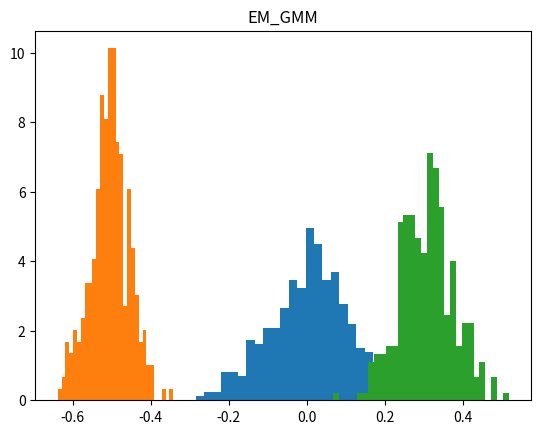

This figure's Python source:
# coding=utf-8
# 在0-2*pi的区间上生成100个点作为输入数据
import numpy as np
from matplotlib import pyplot as pt
from PIL import Image
import matplotlib.pyplot as plt

def create_data():
    n = 1000
    k = 3
    mu = [0,-0.5,0.3]
    sigma = [0.1,0.05,0.07]
    number = [400,300,300]
    data = []
    for i in range(len(number)):
        data.append(np.random.normal(mu[i], sigma[i], number[i]).tolist())
        count, bins3, ignored = plt.hist(data[i], 30, density=True)
    # count1, bins1, ignored1 = plt.hist(data, 30, density=True)
    # plt.plot(bins1, 1 / (sigma * np.sqrt(2 * np.pi)) * np.exp(- (bins1 - mu1) ** 2 / (2 * sigma1 ** 2)), linewidth=2,
    #        color='r')
    #plt.hist(data, 50)
    #plt.title("GMM")
    #plt.show()
    return data

def count_q(K,N,gama,sigma,y,mu,alpha):
    '''
    计算Q函数该轮迭代以后的取值，其中Q函数太长了，分成了Q前部和Q后部两部分
    :param K:模型个数
    :param N:样本个数
    :param gama:
    :param sigma:
    :param y:数据
    :param mu:
    :param alpha:
    :return:
    '''
    gsum = []
    for k in range(K):
        gsum.append(np.sum([gama[j, k] for j in range(N)]))
    for g,ak in zip(gsum,alpha):
        q_first = np.sum(g * np.log(ak))  # Question
    q_sencond = np.sum([np.sum([gama[j, k] * (
                np.log(1 / np.sqrt(2 * np.pi)) - np.log(np.sqrt(sigma[k])) - (1 / (2 * sigma[k]) * (y[j] - mu[k]) ** 2))
                    for j in range(N)]) for k in range(K)])
    return q_first+q_sencond

def EM(iter,Epsilon,N,K,data):
    '''

    :param iter: 迭代次数
    :param Epsilon: 阈值
    :param N:
    :param K:
    :param data: 数据集
    :return: 返回算出的参数
    '''
    alpha = np.ones(K) # 初始alpha
    mu = [0,1,2]
    print("mu",mu)
    sigma = [10] * K
    print("sigama",sigma)
    gama = np.ones((N, K))
    q1 = 0
    for i in range(iter):
        for k in range(K):
            # 计算模型k :gama
            for j in range(N):
                fx = alpha[k]*(np.exp(-(data[j]-mu[k])**2/(2*sigma[k])))/(np.sqrt(2*np.pi*sigma[k]))
                gama[j,k] = fx/np.sum([(alpha[k]*(np.exp(-(data[j]-mu[k])**2/(2*sigma[k])))/(np.sqrt(2*np.pi*sigma[k]))) for k in range(K)])

        for k in range(K):
            # 计算模型k的 :mu sigma alpha
            mu[k] = (np.sum([ gama[j,k]*data[j] for j in range(N)]))/(np.sum([gama[j,k] for j in range(N)]))
            sigma[k] =(np.sum([ gama[j,k]*(data[j]-mu[k])**2 for j in range(N)]))/(np.sum([gama[j,k] for j in range(N)]))
            alpha[k] = (np.sum([gama[j,k] for j in range(N)]))/N
        q2 = count_q(K, N, gama, sigma, data, mu, alpha)
        # print(abs(q2 - q1))
        # 小于某个阈值则退出
        if abs(q2 - q1)< Epsilon:
            break
        q1 = q2
    return mu,sigma

def draw_picture(mu, sigma,data):
    bins = 100
    x = [0,0,0]
    color = ["green","black","blue"]
    for k in range(len(mu)):
        # x[k] = mu[k] + sigma[k] * np.random.randn(200)  # 样本数量
        # plt.hist(x[k], bins=1000, color=color[k], normed=False)  # bins显示有几个直方,normed是否对数据进行标准
        y = np.exp(-((data[k] - mu[k]) ** 2) / (2 * sigma[k] ** 2)) / (sigma[k] * np.sqrt(2 * np.pi))
        plt.plot(data[k], y)
    plt.title("EM_GMM")
    plt.show()


if __name__ == '__main__':
    N = 1000 # 样本的个数
    K = 3 # 有个高斯模型
    Epsilon = 0.001
    Iter = 1000
    data_array = create_data()
    data = []
    for i in range(K):
        data = data_array[i]+data
    mu_result, sigma_result = EM(Iter, Epsilon, N, K, data)
    print("result:",mu_result,sigma_result)

    draw_picture(mu_result, sigma_result,data)
